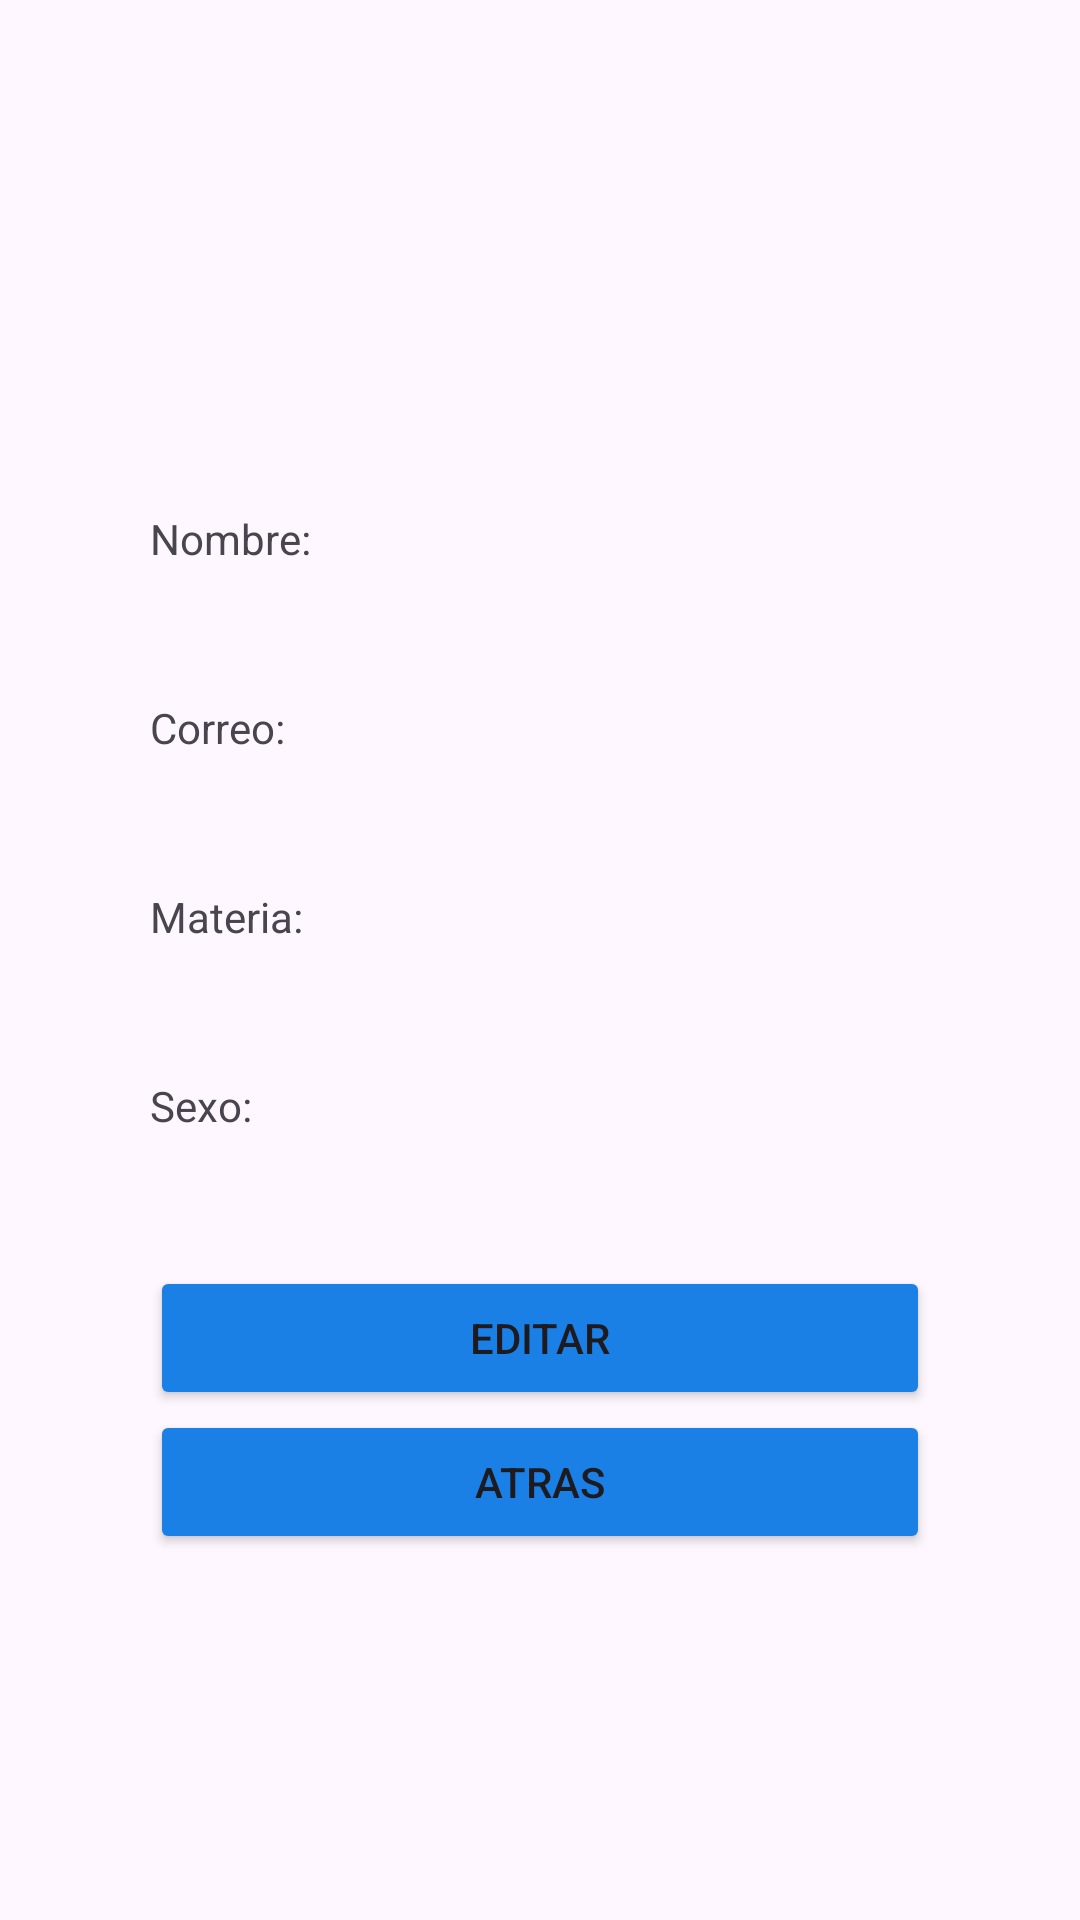

Here is an Android app screen rendered from its layout file. Give the layout XML and the strings, colors and styles it references.
<!-- AndroidManifest.xml: application theme Theme.Pantallas_sipal -->
<!-- res/layout/activity_perfil_docente.xml -->
<?xml version="1.0" encoding="utf-8"?>
<androidx.constraintlayout.widget.ConstraintLayout xmlns:android="http://schemas.android.com/apk/res/android"
    xmlns:app="http://schemas.android.com/apk/res-auto"
    xmlns:tools="http://schemas.android.com/tools"
    android:id="@+id/drawer_layout2"
    android:layout_width="match_parent"
    android:layout_height="match_parent"
    tools:context=".Perfil">

    <LinearLayout
        android:layout_width="match_parent"
        android:layout_height="match_parent"
        android:layout_marginStart="50dp"
        android:layout_marginTop="100dp"
        android:layout_marginEnd="50dp"
        android:layout_marginBottom="100dp"
        android:orientation="vertical"
        app:layout_constraintBottom_toBottomOf="parent"
        app:layout_constraintEnd_toEndOf="parent"
        app:layout_constraintStart_toStartOf="parent"
        app:layout_constraintTop_toTopOf="parent">

        <ImageView
            android:id="@+id/imageView2"
            android:layout_width="50dp"
            android:layout_height="50dp"
            android:layout_gravity="center"
            app:srcCompat="@drawable/user" />

        <TextView
            android:id="@+id/textView2"
            android:layout_width="wrap_content"
            android:layout_height="wrap_content"
            android:layout_marginTop="20dp"
            android:text="Nombre:" />

        <TextView
            android:id="@+id/txtNombreDocente"
            android:layout_width="match_parent"
            android:layout_height="wrap_content"
            android:layout_marginTop="5dp" />

        <TextView
            android:id="@+id/textView4"
            android:layout_width="wrap_content"
            android:layout_height="wrap_content"
            android:layout_marginTop="20dp"
            android:text="Correo:" />

        <TextView
            android:id="@+id/txtCorreoDocente"
            android:layout_width="match_parent"
            android:layout_height="wrap_content"
            android:layout_marginTop="5dp" />

        <TextView
            android:id="@+id/textView6"
            android:layout_width="wrap_content"
            android:layout_height="wrap_content"
            android:layout_marginTop="20dp"
            android:text="Materia:" />

        <TextView
            android:id="@+id/txtMateria"
            android:layout_width="match_parent"
            android:layout_height="wrap_content"
            android:layout_marginTop="5dp" />

        <TextView
            android:id="@+id/textView8"
            android:layout_width="wrap_content"
            android:layout_height="wrap_content"
            android:layout_marginTop="20dp"
            android:text="Sexo:" />

        <TextView
            android:id="@+id/txtSexoDocente"
            android:layout_width="match_parent"
            android:layout_height="wrap_content"
            android:layout_marginTop="5dp" />

        <Button
            android:id="@+id/btnEditarDocente"
            android:layout_width="match_parent"
            android:layout_height="wrap_content"
            android:layout_marginTop="20dp"
            android:backgroundTint="@color/blue"
            android:text="Editar" />

        <Button
            android:id="@+id/btnAtrasDocente"
            android:layout_width="match_parent"
            android:layout_height="wrap_content"
            android:backgroundTint="@color/blue"
            android:text="Atras" />
    </LinearLayout>
</androidx.constraintlayout.widget.ConstraintLayout>
<!-- resources referenced by this layout -->
<resources>
  <color name="blue">#1A80E5</color>
  <style name="Theme.Pantallas_sipal" parent="Base.Theme.Pantallas_sipal" />
  <style name="Base.Theme.Pantallas_sipal" parent="Theme.Material3.DayNight.NoActionBar">
          
          
      </style>
</resources>
